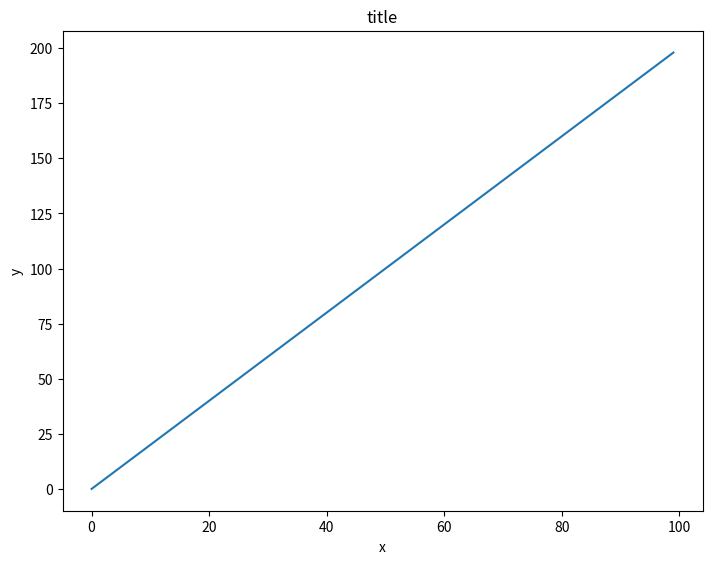
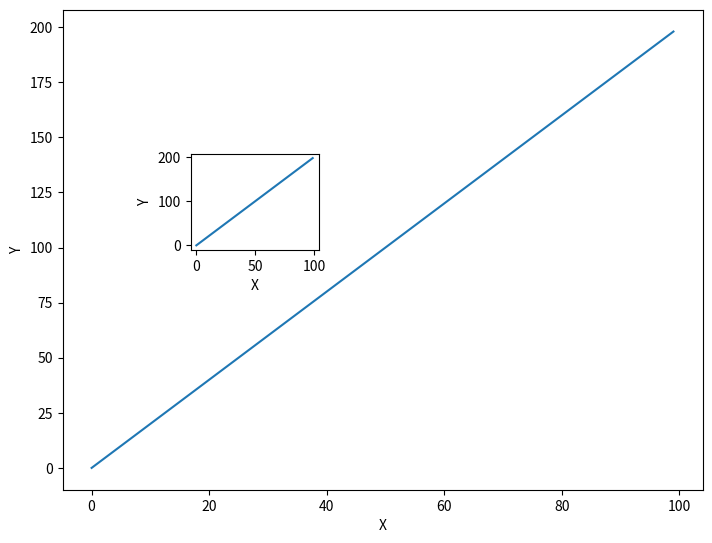
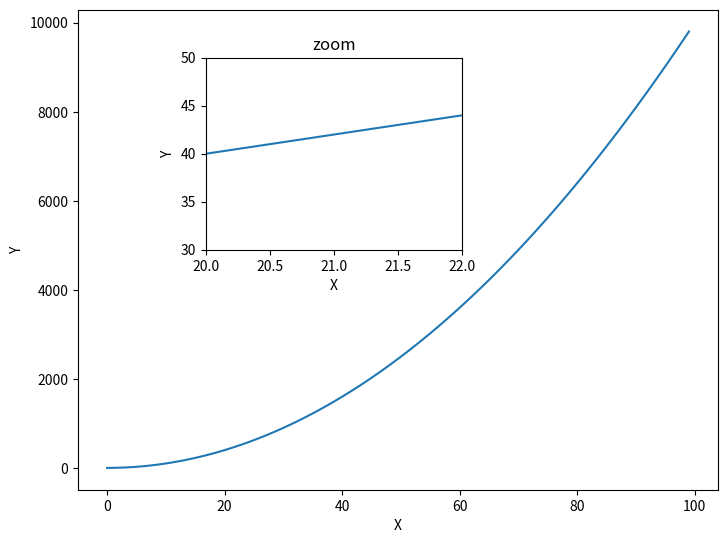
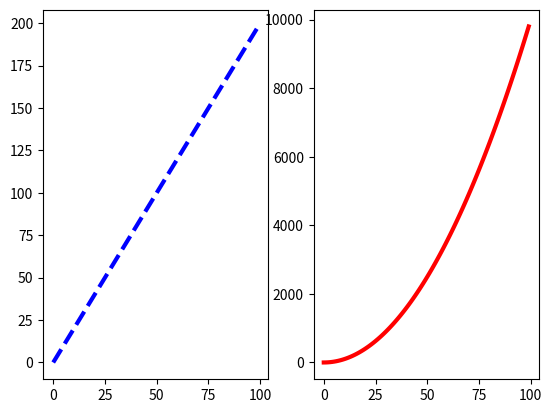
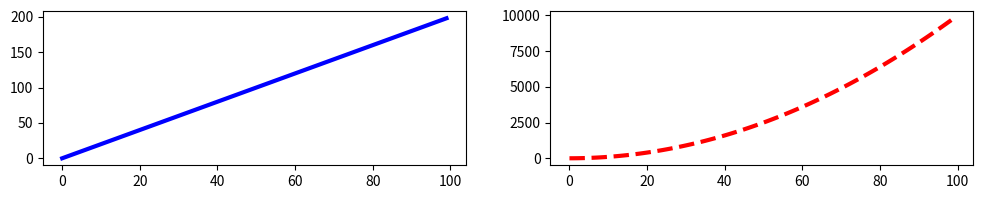

These charts were generated, in order, by the following Python code:
#!/usr/bin/env python
# coding: utf-8

# ___
# 
# <a href='http://www.pieriandata.com'> <img src='../Pierian_Data_Logo.png' /></a>
# ___
# # Matplotlib Exercises 
# 
# Welcome to the exercises for reviewing matplotlib! Take your time with these, Matplotlib can be tricky to understand at first. These are relatively simple plots, but they can be hard if this is your first time with matplotlib, feel free to reference the solutions as you go along.
# 
# Also don't worry if you find the matplotlib syntax frustrating, we actually won't be using it that often throughout the course, we will switch to using seaborn and pandas built-in visualization capabilities. But, those are built-off of matplotlib, which is why it is still important to get exposure to it!
# 
# ** * NOTE: ALL THE COMMANDS FOR PLOTTING A FIGURE SHOULD ALL GO IN THE SAME CELL. SEPARATING THEM OUT INTO MULTIPLE CELLS MAY CAUSE NOTHING TO SHOW UP. * **
# 
# # Exercises
# 
# Follow the instructions to recreate the plots using this data:
# 
# ## Data

# In[1]:


import numpy as np
x = np.arange(0,100)
y = x*2
z = x**2


# ** Import matplotlib.pyplot as plt and set %matplotlib inline if you are using the jupyter notebook. What command do you use if you aren't using the jupyter notebook?**

# In[7]:


import matplotlib.pyplot as plt
get_ipython().run_line_magic('matplotlib', 'inline')


# ## Exercise 1
# 
# ** Follow along with these steps: **
# * ** Create a figure object called fig using plt.figure() **
# * ** Use add_axes to add an axis to the figure canvas at [0,0,1,1]. Call this new axis ax. **
# * ** Plot (x,y) on that axes and set the labels and titles to match the plot below:**

# In[8]:


fig = plt.figure()
fig = plt.figure()
ax = fig.add_axes([0,0,1,1])
ax.plot(x,y)
ax.set_xlabel('x')
ax.set_ylabel('y')
ax.set_title('title')


# ## Exercise 2
# ** Create a figure object and put two axes on it, ax1 and ax2. Located at [0,0,1,1] and [0.2,0.5,.2,.2] respectively.**

# In[12]:


fig1 = plt.figure()

ax1 = fig1.add_axes([0,0,1,1])
ax2 = fig1.add_axes([0.2,0.5,.2,.2])



# ** Now plot (x,y) on both axes. And call your figure object to show it.**

# In[20]:


ax1.plot(x,y)
ax1.set_xlabel('X')
ax1.set_ylabel('Y')
ax2.plot(x,y)
ax2.set_xlabel('X')
ax2.set_ylabel('Y')
fig1


# ## Exercise 3
# 
# ** Create the plot below by adding two axes to a figure object at [0,0,1,1] and [0.2,0.5,.4,.4]**

# In[21]:


fig = plt.figure()

ax = fig.add_axes([0,0,1,1])
ax1 = fig.add_axes([0.2,0.5,.4,.4])


# ** Now use x,y, and z arrays to recreate the plot below. Notice the xlimits and y limits on the inserted plot:**

# In[23]:


ax.plot(x,z)
ax.set_xlabel('X')
ax.set_ylabel('Y')

ax1.plot(x,y)
ax1.set_xlabel('X')
ax1.set_ylabel('Y')
ax1.set_title('zoom')
ax1.set_xlim([20,22])
ax1.set_ylim(30,50)

fig


# ## Exercise 4
# 
# ** Use plt.subplots(nrows=1, ncols=2) to create the plot below.**

# In[24]:


fig, axes = plt.subplots(nrows = 1, ncols = 2)


# ** Now plot (x,y) and (x,z) on the axes. Play around with the linewidth and style**

# In[43]:


axes[0].plot(x,y,color="blue", lw=3, ls='--')
axes[1].plot(x,z,color="red", lw=3, ls='-')
fig


# ** See if you can resize the plot by adding the figsize() argument in plt.subplots() are copying and pasting your previous code.**

# In[44]:


fig, axes = plt.subplots(nrows = 1, ncols = 2, figsize = (12,2))


axes[0].plot(x,y,color="blue", lw=3, ls='-')
axes[1].plot(x,z,color="red", lw=3, ls='--')
fig


# # Great Job!
